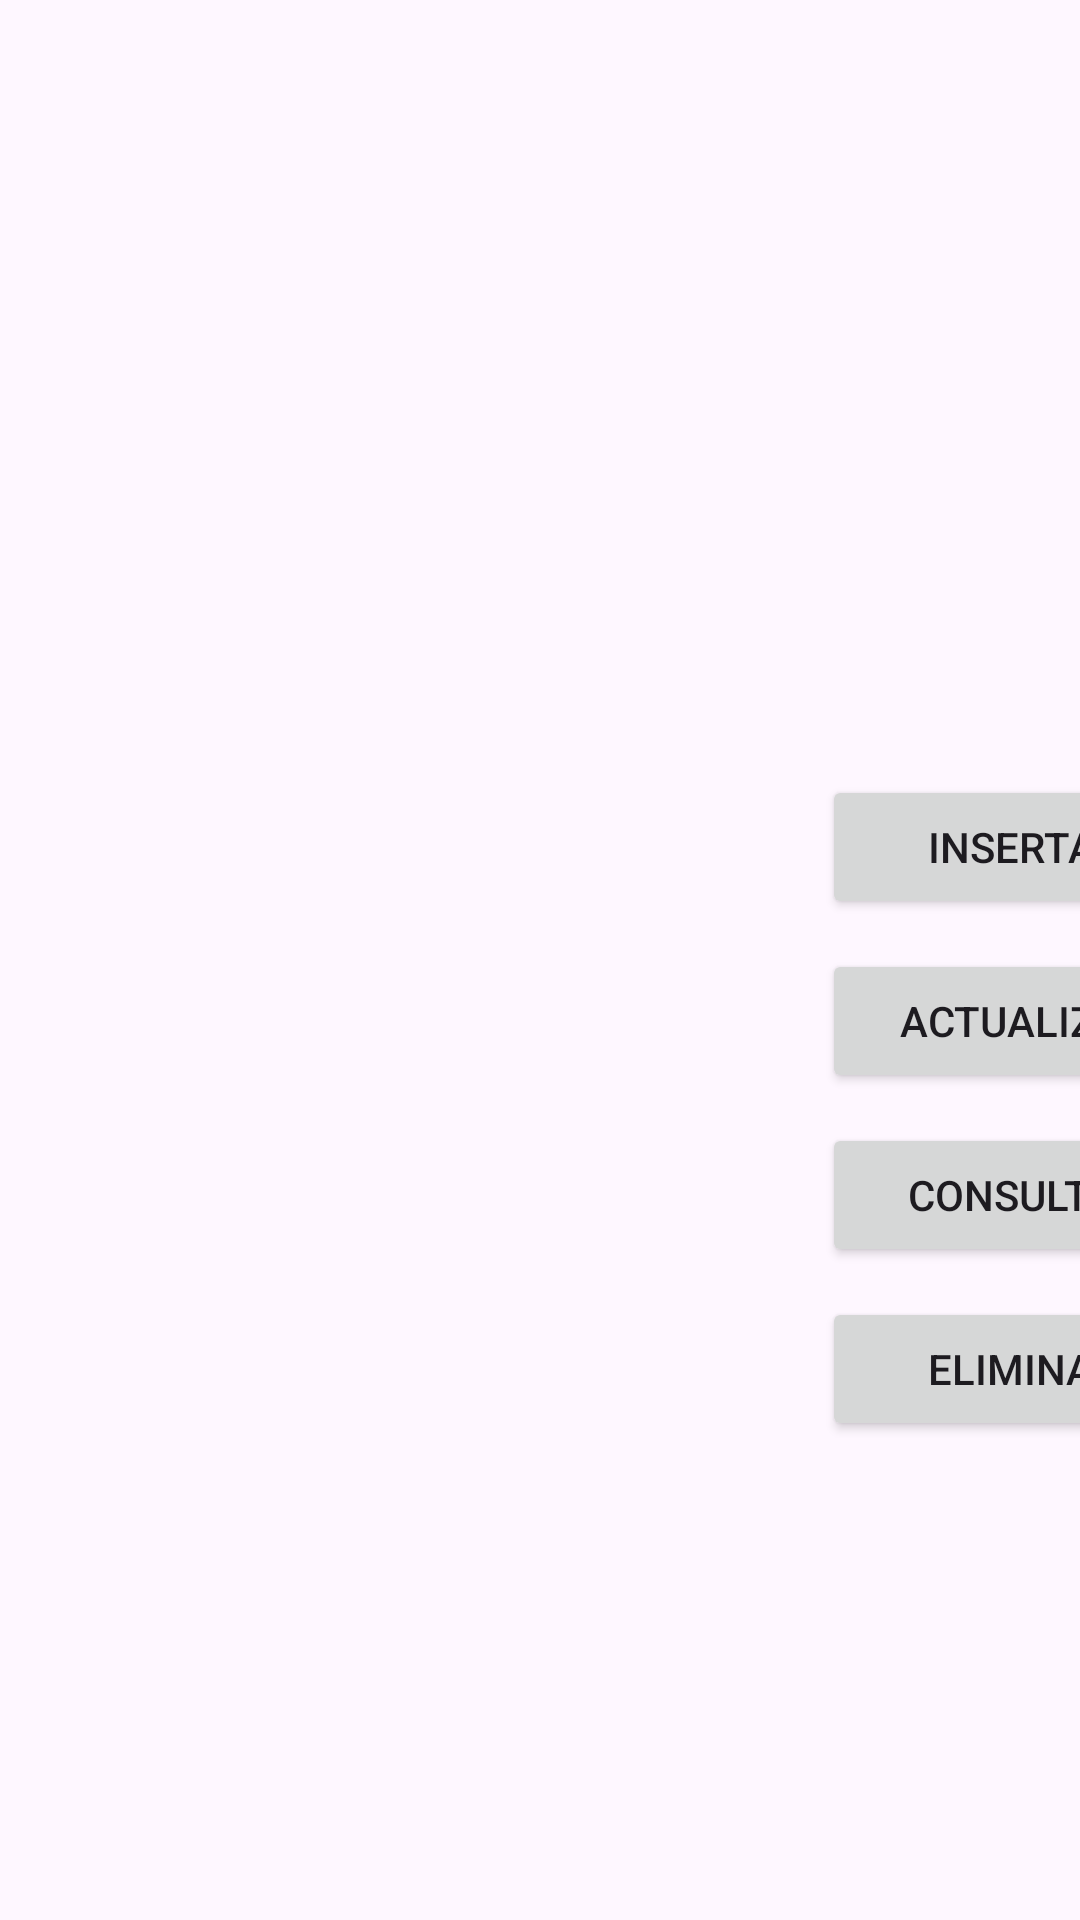

Produce the Android XML layout that renders to this screen, including the resource entries it uses.
<!-- AndroidManifest.xml: application theme Theme.ProyectoIntegrador -->
<!-- res/layout/activity_admin_alumnos.xml -->
<?xml version="1.0" encoding="utf-8"?>
<androidx.constraintlayout.widget.ConstraintLayout xmlns:android="http://schemas.android.com/apk/res/android"
    xmlns:app="http://schemas.android.com/apk/res-auto"
    xmlns:tools="http://schemas.android.com/tools"
    android:layout_width="match_parent"
    android:layout_height="match_parent"
    tools:context=".AdminAlumnos">

    <LinearLayout
        android:layout_width="409dp"
        android:layout_height="729dp"
        android:orientation="horizontal"
        tools:layout_editor_absoluteX="1dp"
        tools:layout_editor_absoluteY="1dp"
        tools:ignore="MissingConstraints">

        <LinearLayout
            android:layout_width="274dp"
            android:layout_height="match_parent"
            android:orientation="vertical"
            android:gravity="center">

            <EditText
                android:id="@+id/txt1"
                android:layout_width="match_parent"
                android:layout_height="wrap_content"
                android:gravity="center"
                android:visibility="invisible"
                android:layout_marginTop="10dp"
                android:hint="Matricula"/>

            <EditText
                android:id="@+id/txt2"
                android:layout_width="match_parent"
                android:layout_height="wrap_content"
                android:gravity="center"
                android:visibility="invisible"
                android:layout_marginTop="10dp"/>

            <EditText
                android:id="@+id/txt3"
                android:layout_width="match_parent"
                android:layout_height="wrap_content"
                android:gravity="center"
                android:visibility="invisible"
                android:layout_marginTop="10dp"/>

            <EditText
                android:id="@+id/txt4"
                android:layout_width="match_parent"
                android:layout_height="wrap_content"
                android:gravity="center"
                android:visibility="invisible"
                android:layout_marginTop="10dp"/>

            <EditText
                android:id="@+id/txt5"
                android:layout_width="match_parent"
                android:layout_height="wrap_content"
                android:gravity="center"
                android:visibility="invisible"
                android:layout_marginTop="10dp"/>

            <LinearLayout
                android:layout_width="match_parent"
                android:layout_height="wrap_content"
                android:orientation="horizontal">

                <Button
                    android:id="@+id/btnGuardar"
                    android:layout_width="wrap_content"
                    android:layout_height="wrap_content"
                    android:layout_weight="1"
                    android:onClick="guardar"
                    android:text="@string/btnGuardar"
                    android:visibility="invisible" />

                <Button
                    android:id="@+id/btnCanacelar"
                    android:layout_width="wrap_content"
                    android:layout_height="wrap_content"
                    android:layout_weight="1"
                    android:onClick="limpiar"
                    android:text="@string/btnCancelar"
                    android:visibility="invisible" />
            </LinearLayout>

            <ScrollView
                android:id="@+id/txtDesplegado"
                android:layout_width="match_parent"
                android:layout_height="400dp"
                tools:ignore="SpeakableTextPresentCheck">

                <LinearLayout
                    android:layout_width="match_parent"
                    android:layout_height="match_parent"
                    android:orientation="vertical">

                    <TextView
                        android:id="@+id/txtDeplegar"
                        android:layout_width="match_parent"
                        android:layout_height="match_parent"
                        android:visibility="invisible" />

                </LinearLayout>
            </ScrollView>

        </LinearLayout>

        <LinearLayout
            android:layout_width="match_parent"
            android:layout_height="match_parent"
            android:orientation="vertical"
            android:gravity="center">


            <Button
                android:id="@+id/btnInsertar"
                android:layout_width="match_parent"
                android:layout_height="wrap_content"
                android:layout_marginTop="10dp"
                android:gravity="center"
                android:onClick="MostrarInvisibles"
                android:text="@string/btnInsertar" />

            <Button
                android:id="@+id/btnActualizar"
                android:layout_width="match_parent"
                android:layout_height="wrap_content"
                android:gravity="center"
                android:text="@string/btnActualizar"
                android:layout_marginTop="10dp" />

            <Button
                android:id="@+id/btnConsultar"
                android:layout_width="match_parent"
                android:layout_height="wrap_content"
                android:layout_marginTop="10dp"
                android:gravity="center"
                android:onClick="MostrarAlumnos"
                android:text="@string/btnConsultar" />

            <Button
                android:id="@+id/btnEliminar"
                android:layout_width="match_parent"
                android:layout_height="wrap_content"
                android:gravity="center"
                android:text="@string/btnEliminar"
                android:layout_marginTop="10dp" />
        </LinearLayout>
    </LinearLayout>
</androidx.constraintlayout.widget.ConstraintLayout>
<!-- resources referenced by this layout -->
<resources>
  <string name="btnActualizar">Actualizar</string>
  <string name="btnCancelar">Cancelar</string>
  <string name="btnConsultar">Consultar</string>
  <string name="btnEliminar">Eliminar</string>
  <string name="btnGuardar">Guardar</string>
  <string name="btnInsertar">Insertar</string>
  <style name="Theme.ProyectoIntegrador" parent="Base.Theme.ProyectoIntegrador" />
  <style name="Base.Theme.ProyectoIntegrador" parent="Theme.Material3.DayNight.NoActionBar">
          
          
      </style>
</resources>
